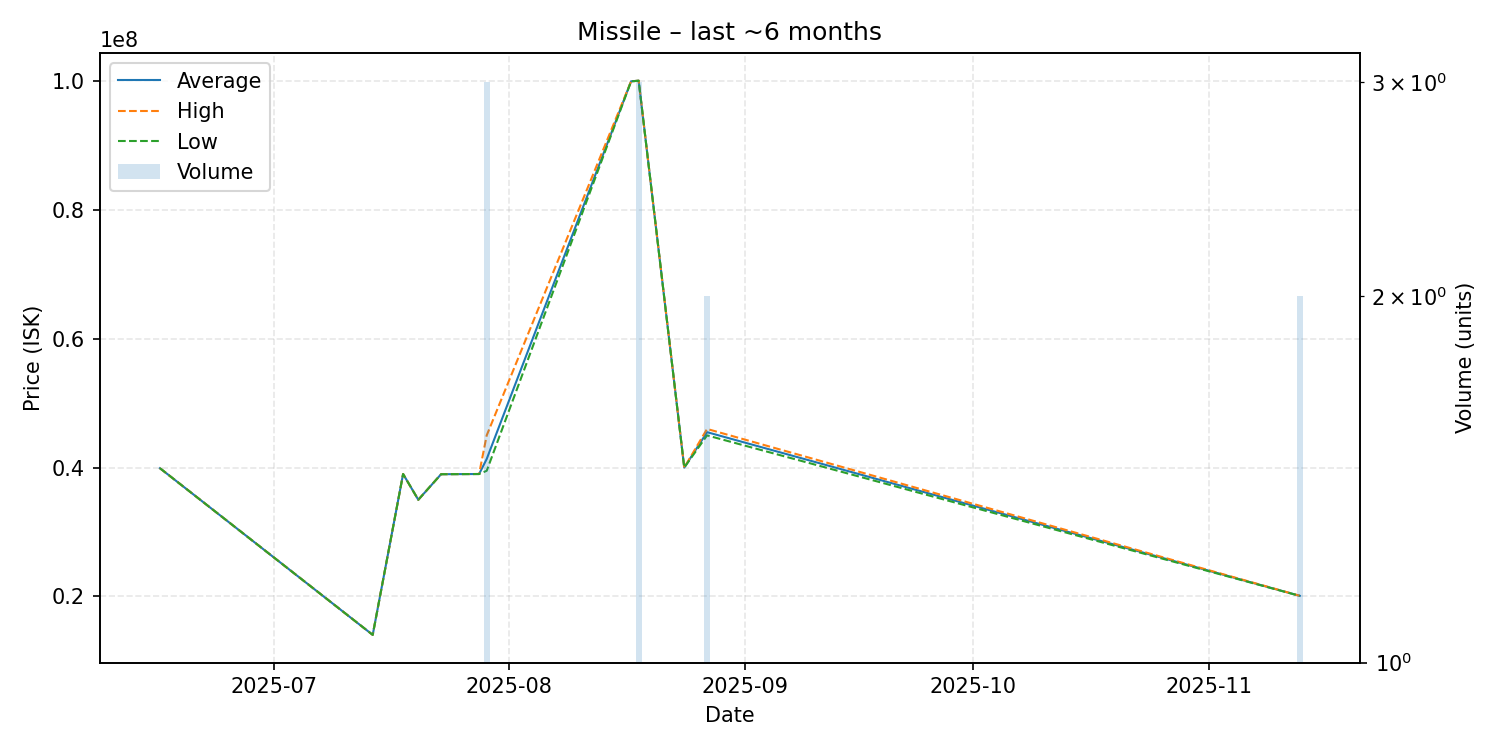

Values plotted in this chart, from the file beside it:
date, average, highest, lowest, order_count, volume
2025-06-16, 39900000, 39900000, 39900000, 1, 1
2025-07-14, 14010000, 14010000, 14010000, 1, 1
2025-07-18, 39000000, 39000000, 39000000, 1, 1
2025-07-20, 35000000, 35000000, 35000000, 1, 1
2025-07-23, 38970000, 38970000, 38970000, 1, 1
2025-07-28, 39000000, 39000000, 39000000, 1, 1
2025-07-29, 41333333, 45000000, 39500000, 3, 3
2025-08-17, 100000000, 100000000, 100000000, 1, 1
2025-08-18, 100100000, 100100000, 100100000, 1, 3
2025-08-24, 40000000, 40000000, 40000000, 1, 1
2025-08-27, 45500000, 46000000, 45000000, 2, 2
2025-11-13, 20075000, 20080000, 20070000, 2, 2
